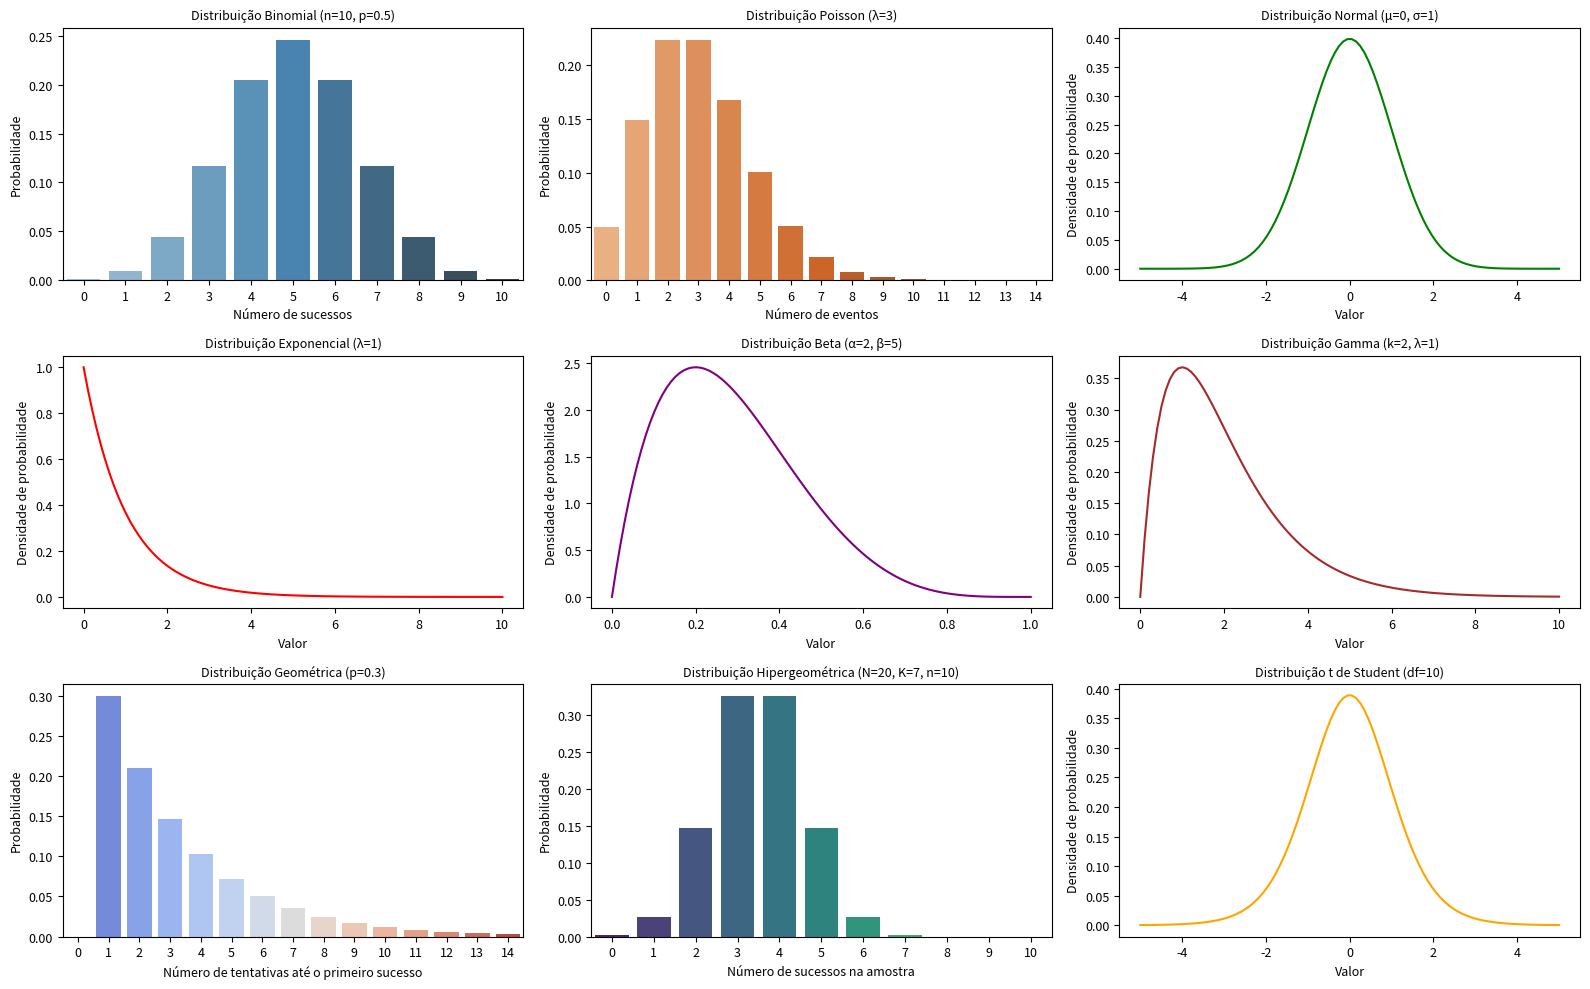
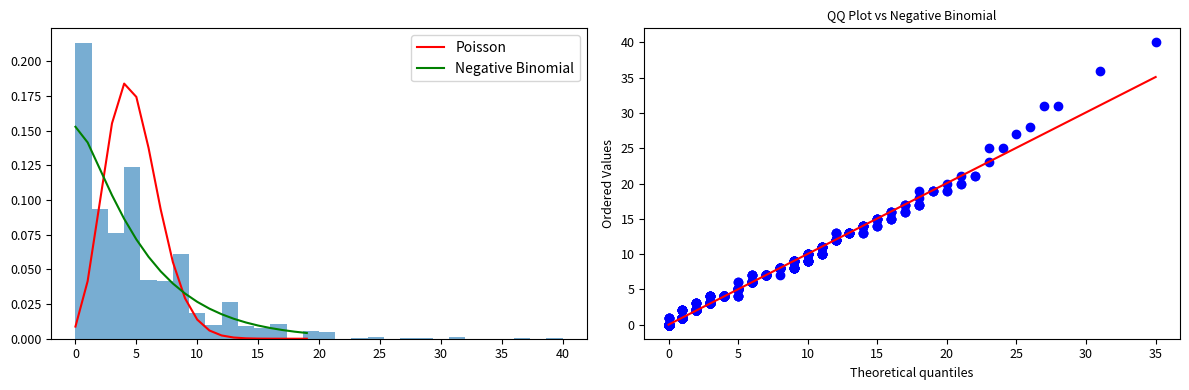

Source code (Python) for these figures, in order: (Note: this script raises an exception after producing the figures.)
## PLOTS
import warnings
import numpy as np
import matplotlib.pyplot as plt
import seaborn as sns
from scipy.stats import binom, poisson, norm, expon, beta, gamma, geom, hypergeom, t, chi2, f
warnings.filterwarnings("ignore", category=FutureWarning)

# Definir tamanho da figura para os gráficos
plt.figure(figsize=(16, 10))
plt.rcParams.update({
    'axes.titlesize': 9,
    'axes.labelsize': 9,
    'xtick.labelsize': 9, 
    'ytick.labelsize': 9
})

# Subplot 1: Distribuição Binomial
plt.subplot(3, 3, 1)
n, p = 10, 0.5  # 10 tentativas, probabilidade de sucesso 0.5
x = np.arange(0, n + 1)
binom_vals = binom.pmf(x, n, p)
sns.barplot(x=x, y=binom_vals, palette="Blues_d")
plt.title('Distribuição Binomial (n=10, p=0.5)')
plt.xlabel('Número de sucessos')
plt.ylabel('Probabilidade')

# Subplot 2: Distribuição Poisson
plt.subplot(3, 3, 2)
lambda_poisson = 3  # Taxa de ocorrência
x_poisson = np.arange(0, 15)
poisson_vals = poisson.pmf(x_poisson, lambda_poisson)
sns.barplot(x=x_poisson, y=poisson_vals, palette="Oranges_d")
plt.title('Distribuição Poisson (λ=3)')
plt.xlabel('Número de eventos')
plt.ylabel('Probabilidade')

# Subplot 3: Distribuição Normal
plt.subplot(3, 3, 3)
mu, sigma = 0, 1  # Média e desvio padrão
x_norm = np.linspace(-5, 5, 100)
norm_vals = norm.pdf(x_norm, mu, sigma)
sns.lineplot(x=x_norm, y=norm_vals, color="green")
plt.title('Distribuição Normal (μ=0, σ=1)')
plt.xlabel('Valor')
plt.ylabel('Densidade de probabilidade')

# Subplot 4: Distribuição Exponencial
plt.subplot(3, 3, 4)
lambda_exp = 1  # Taxa de ocorrência
x_exp = np.linspace(0, 10, 100)
exp_vals = expon.pdf(x_exp, scale=1/lambda_exp)
sns.lineplot(x=x_exp, y=exp_vals, color="red")
plt.title('Distribuição Exponencial (λ=1)')
plt.xlabel('Valor')
plt.ylabel('Densidade de probabilidade')

# Subplot 5: Distribuição Beta
plt.subplot(3, 3, 5)
alpha, beta_param = 2, 5  # Parâmetros alfa e beta
x_beta = np.linspace(0, 1, 100)
beta_vals = beta.pdf(x_beta, alpha, beta_param)
sns.lineplot(x=x_beta, y=beta_vals, color="purple")
plt.title('Distribuição Beta (α=2, β=5)')
plt.xlabel('Valor')
plt.ylabel('Densidade de probabilidade')

# Subplot 6: Distribuição Gamma
plt.subplot(3, 3, 6)
k, lambda_gamma = 2, 1  # Parâmetros de forma e taxa
x_gamma = np.linspace(0, 10, 100)
gamma_vals = gamma.pdf(x_gamma, k, scale=1/lambda_gamma)
sns.lineplot(x=x_gamma, y=gamma_vals, color="brown")
plt.title('Distribuição Gamma (k=2, λ=1)')
plt.xlabel('Valor')
plt.ylabel('Densidade de probabilidade')

# Subplot 7: Distribuição Geométrica
plt.subplot(3, 3, 7)
p_geom = 0.3  # Probabilidade de sucesso
x_geom = np.arange(0, 15)
geom_vals = geom.pmf(x_geom, p_geom)
sns.barplot(x=x_geom, y=geom_vals, palette="coolwarm")
plt.title('Distribuição Geométrica (p=0.3)')
plt.xlabel('Número de tentativas até o primeiro sucesso')
plt.ylabel('Probabilidade')

# Subplot 8: Distribuição Hipergeométrica
plt.subplot(3, 3, 8)
N, K, n = 20, 7, 10  # Tamanho da população, sucessos na população, tamanho da amostra
x_hyper = np.arange(0, n + 1)
hypergeom_vals = hypergeom.pmf(x_hyper, N, K, n)
sns.barplot(x=x_hyper, y=hypergeom_vals, palette="viridis")
plt.title('Distribuição Hipergeométrica (N=20, K=7, n=10)')
plt.xlabel('Número de sucessos na amostra')
plt.ylabel('Probabilidade')

# Subplot 9: Distribuição t de Student
plt.subplot(3, 3, 9)
df_t = 10  # Graus de liberdade
x_t = np.linspace(-5, 5, 100)
t_vals = t.pdf(x_t, df_t)
sns.lineplot(x=x_t, y=t_vals, color="orange")
plt.title('Distribuição t de Student (df=10)')
plt.xlabel('Valor')
plt.ylabel('Densidade de probabilidade')

# Ajustar layout e exibir os gráficos
plt.tight_layout()
plt.show()

## Corrected Python Implementation for Distribution Fitting

import numpy as np
from scipy import stats
import matplotlib.pyplot as plt

# Simulate overdispersed count data
mu, size = 5, 1.2  # size = dispersion (smaller = more overdispersion)
data = stats.nbinom.rvs(n=size, p=size/(size+mu), size=1000)

# Correct fitting method:
def fit_poisson(data):
    return np.mean(data)  # MLE for Poisson is just the sample mean

def fit_negative_binomial(data):
    # Method of moments estimation
    mean = np.mean(data)
    var = np.var(data)
    p = mean/var
    n = (mean*p)/(1-p)
    return n, p

poisson_mu = fit_poisson(data)
nb_n, nb_p = fit_negative_binomial(data)

print(f"Poisson μ: {poisson_mu:.2f}")
print(f"Negative Binomial: n={nb_n:.2f}, p={nb_p:.2f}")
print(f"Implied dispersion: {(1-nb_p)/nb_p:.2f}")

# Visualization
fig, ax = plt.subplots(1, 2, figsize=(12, 4))

# Histogram with fits
ax[0].hist(data, bins=30, density=True, alpha=0.6)
x = np.arange(0, 20)
ax[0].plot(x, stats.poisson.pmf(x, poisson_mu), 'r-', label='Poisson')
ax[0].plot(x, stats.nbinom.pmf(x, nb_n, nb_p), 'g-', label='Negative Binomial')
ax[0].legend()

# QQ Plot
stats.probplot(data, dist=stats.nbinom(nb_n, nb_p), plot=ax[1])
ax[1].set_title('QQ Plot vs Negative Binomial')
plt.tight_layout()

import numpy as np
from scipy import stats

# Simulate overdispersed count data
mu, size = 5, 1.2  # size = dispersion (smaller = more overdispersion)
data = stats.nbinom.rvs(n=size, p=size/(size+mu), size=1000)

# Compare fits
poisson_fit = stats.poisson.fit(data)
nb_fit = stats.nbinom.fit(data)

print(f"Poisson μ: {poisson_fit[0]:.2f}, NB μ: {nb_fit[1]:.2f}, dispersion: {1/nb_fit[0]:.2f}")